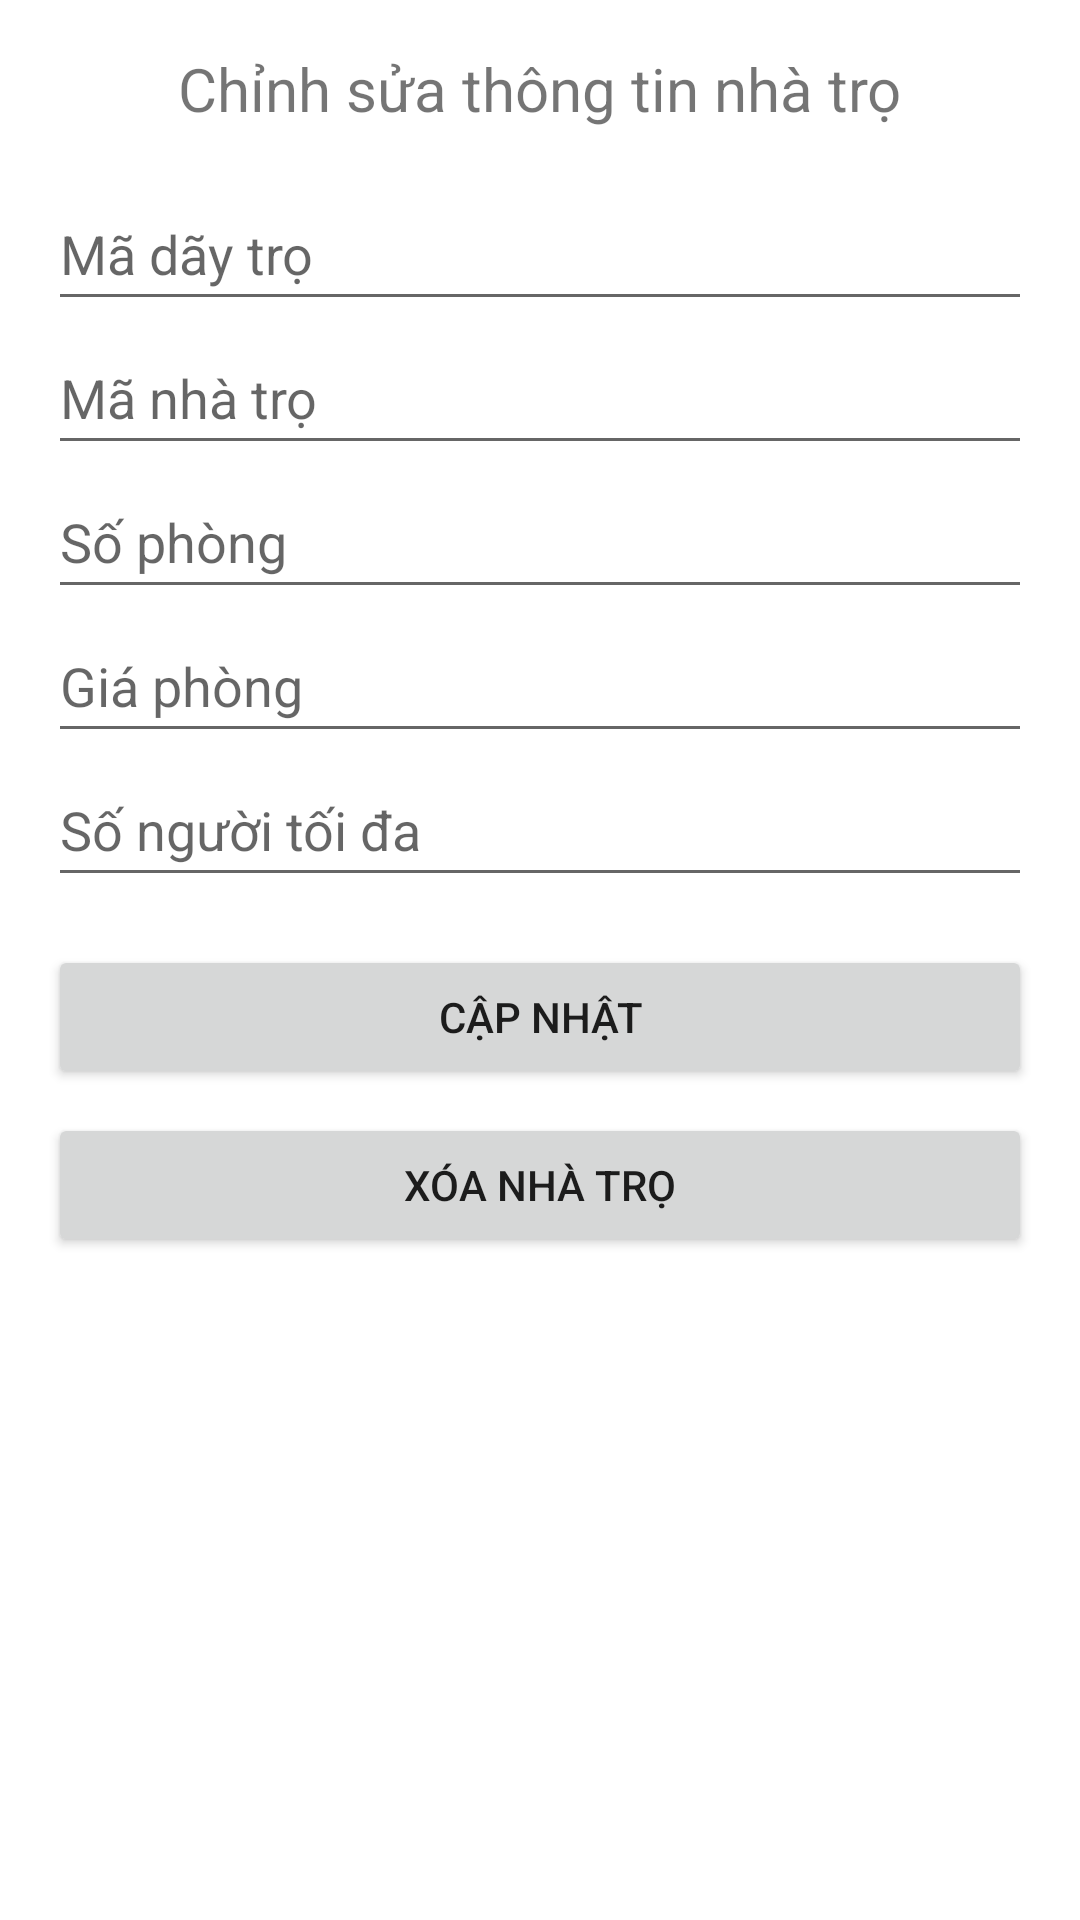

Produce the Android XML layout that renders to this screen, including the resource entries it uses.
<!-- AndroidManifest.xml: application theme Theme.QLNT -->
<!-- res/layout/activity_edit_room.xml -->
<?xml version="1.0" encoding="utf-8"?>
<LinearLayout xmlns:android="http://schemas.android.com/apk/res/android"
    android:layout_width="match_parent"
    android:layout_height="match_parent"
    android:orientation="vertical"
    android:padding="16dp">

    <TextView
        android:layout_width="wrap_content"
        android:layout_height="wrap_content"
        android:text="Chỉnh sửa thông tin nhà trọ"
        android:textSize="20sp"
        android:layout_gravity="center"
        android:paddingBottom="16dp"/>

    <EditText
        android:id="@+id/editTextMaDayTro"
        android:layout_width="match_parent"
        android:layout_height="wrap_content"
        android:hint="Mã dãy trọ"
        android:minWidth="48dp"
        android:minHeight="48dp"
        android:inputType="number"/>

    <EditText
        android:id="@+id/editTextMaNhaTro"
        android:layout_width="match_parent"
        android:layout_height="wrap_content"
        android:hint="Mã nhà trọ"
        android:minWidth="48dp"
        android:minHeight="48dp"
        android:inputType="number"/>

    <EditText
        android:id="@+id/editTextSoPhong"
        android:layout_width="match_parent"
        android:layout_height="wrap_content"
        android:hint="Số phòng"
        android:minWidth="48dp"
        android:minHeight="48dp"
        android:inputType="number"/>

    <EditText
        android:id="@+id/editTextGiaPhong"
        android:layout_width="match_parent"
        android:layout_height="wrap_content"
        android:hint="Giá phòng"
        android:minWidth="48dp"
        android:minHeight="48dp"
        android:inputType="number"/>

    <EditText
        android:id="@+id/editTextSoNguoiToiDa"
        android:layout_width="match_parent"
        android:layout_height="wrap_content"
        android:hint="Số người tối đa"
        android:minWidth="48dp"
        android:minHeight="48dp"
        android:inputType="number"/>

    <Button
        android:id="@+id/buttonUpdate"
        android:layout_width="match_parent"
        android:layout_height="wrap_content"
        android:text="Cập nhật"
        android:layout_marginTop="16dp"/>

    <Button
        android:id="@+id/buttonDelete"
        android:layout_width="match_parent"
        android:layout_height="wrap_content"
        android:text="Xóa nhà trọ"
        android:layout_marginTop="8dp"/>
</LinearLayout>
<!-- resources referenced by this layout -->
<resources>
  <style name="Theme.QLNT" parent="Theme.MaterialComponents.DayNight.DarkActionBar">
          
          <item name="colorPrimary">@color/purple_500</item>
          <item name="colorPrimaryVariant">@color/purple_700</item>
          <item name="colorOnPrimary">@color/white</item>
          
          <item name="colorSecondary">@color/teal_200</item>
          <item name="colorSecondaryVariant">@color/teal_700</item>
          <item name="colorOnSecondary">@color/black</item>
          
          <item name="android:statusBarColor" tools:targetApi="l">?attr/colorPrimaryVariant</item>
          
      </style>
  <!-- not gathered from this repository: default colours our renderer supplied (Android Studio template values) -->
  <color name="purple_500">#FF6200EE</color>
  <color name="purple_700">#FF3700B3</color>
  <color name="teal_200">#FF03DAC5</color>
  <color name="teal_700">#FF018786</color>
  <color name="black">#FF000000</color>
  <color name="white">#FFFFFFFF</color>
</resources>
